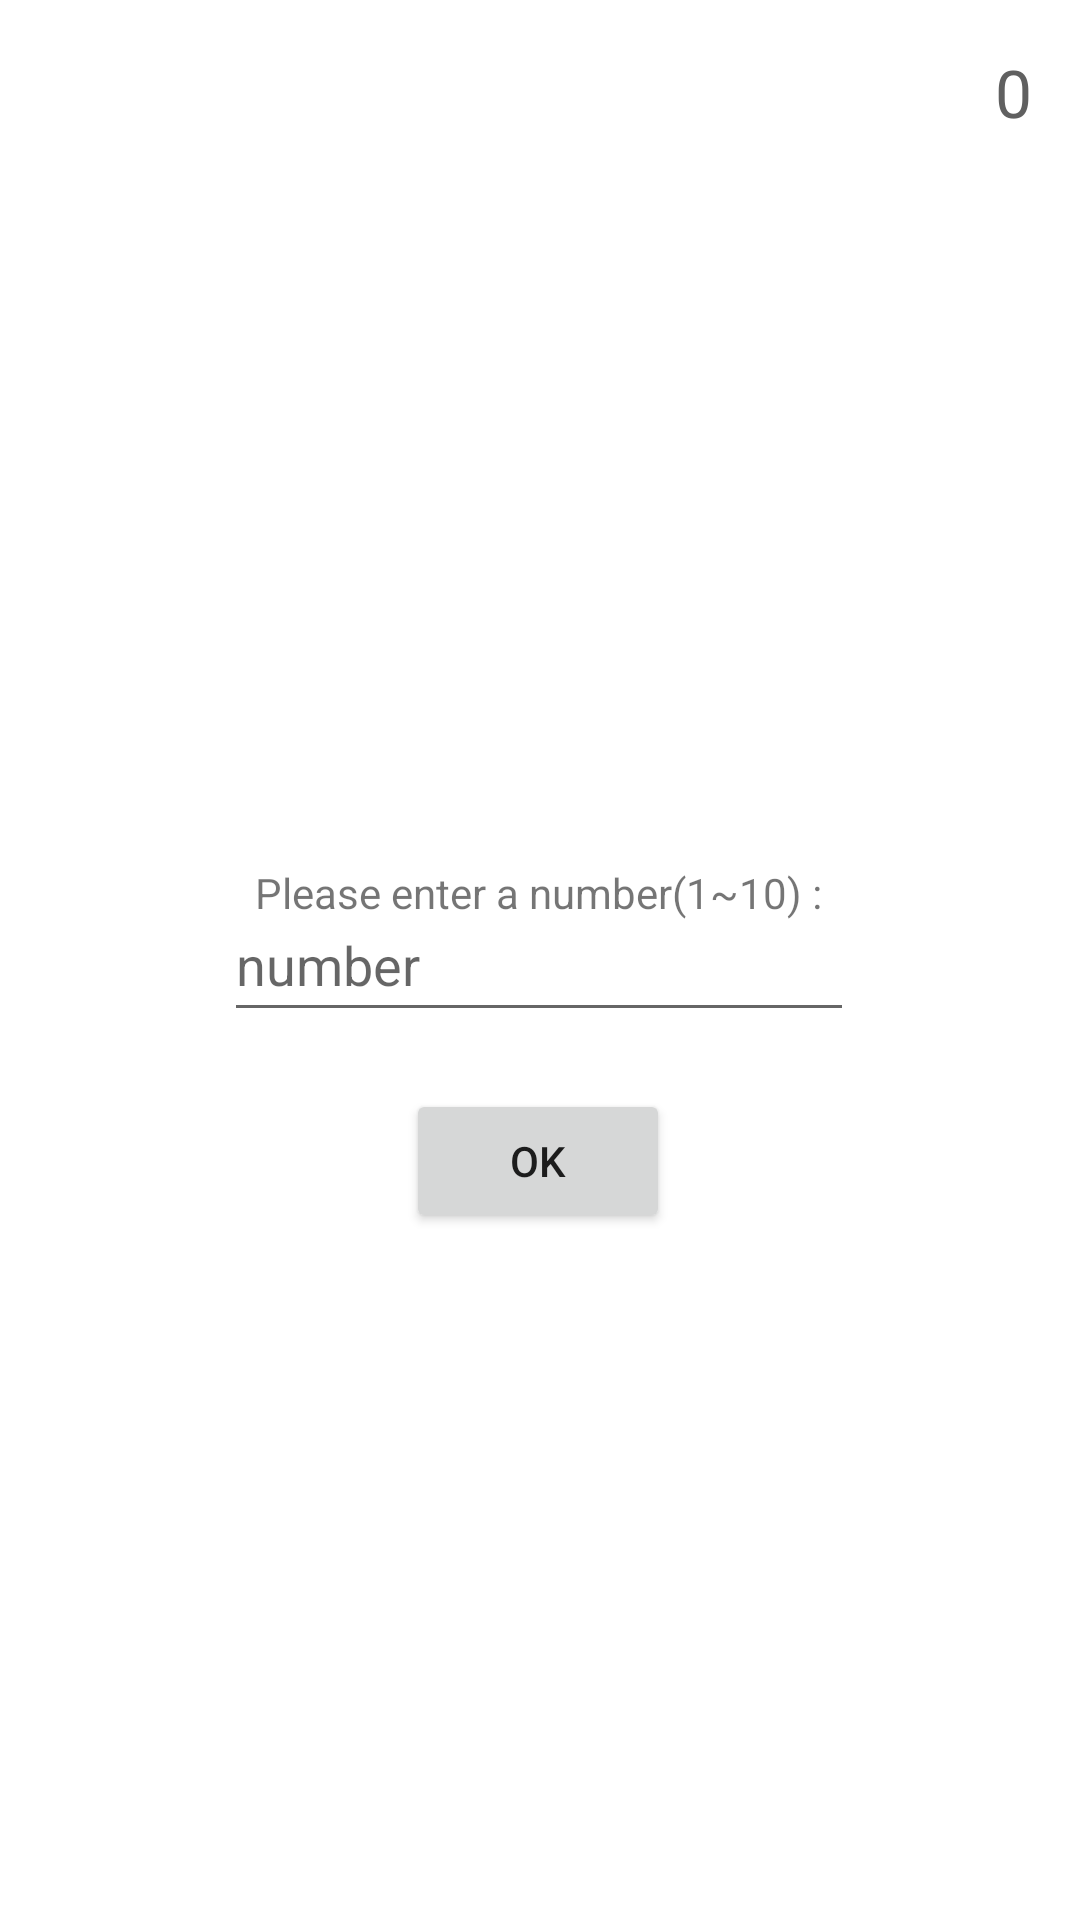

Reconstruct the res/layout file that produces this screen, plus the resources it refers to.
<!-- AndroidManifest.xml: application theme Theme.Guess -->
<!-- res/layout/content_material.xml -->
<?xml version="1.0" encoding="utf-8"?>
<androidx.constraintlayout.widget.ConstraintLayout
    xmlns:android="http://schemas.android.com/apk/res/android"
    xmlns:app="http://schemas.android.com/apk/res-auto"
    android:layout_width="match_parent"
    android:layout_height="match_parent"
    app:layout_behavior="@string/appbar_scrolling_view_behavior">

    <TextView
        android:id="@+id/textView"
        android:layout_width="wrap_content"
        android:layout_height="wrap_content"
        android:layout_marginStart="32dp"
        android:layout_marginTop="288dp"
        android:layout_marginEnd="32dp"
        android:text="@string/enter_a_number"
        app:layout_constraintEnd_toEndOf="parent"
        app:layout_constraintHorizontal_bias="0.496"
        app:layout_constraintStart_toStartOf="parent"
        app:layout_constraintTop_toTopOf="parent" />

    <EditText
        android:id="@+id/ed_number"
        android:layout_width="wrap_content"
        android:layout_height="wrap_content"
        android:ems="10"
        android:hint="number"
        android:inputType="numberDecimal"
        android:minHeight="48dp"
        app:layout_constraintBottom_toBottomOf="parent"
        app:layout_constraintEnd_toEndOf="parent"
        app:layout_constraintHorizontal_bias="0.497"
        app:layout_constraintStart_toStartOf="parent"
        app:layout_constraintTop_toTopOf="parent" />

    <Button
        android:id="@+id/ok_button"
        android:layout_width="wrap_content"
        android:layout_height="wrap_content"
        android:onClick="check"
        android:text="@string/ok"
        app:layout_constraintBottom_toBottomOf="parent"
        app:layout_constraintEnd_toEndOf="parent"
        app:layout_constraintHorizontal_bias="0.498"
        app:layout_constraintStart_toStartOf="parent"
        app:layout_constraintTop_toTopOf="parent"
        app:layout_constraintVertical_bias="0.613" />

    <TextView
        android:id="@+id/counter"
        android:layout_width="wrap_content"
        android:layout_height="wrap_content"
        android:layout_marginTop="16dp"
        android:layout_marginEnd="16dp"
        android:text="0"
        android:textAppearance="@style/TextAppearance.AppCompat.Large"
        android:textColor="#606060"
        app:layout_constraintEnd_toEndOf="parent"
        app:layout_constraintTop_toTopOf="parent" />
</androidx.constraintlayout.widget.ConstraintLayout>
<!-- resources referenced by this layout -->
<resources>
  <string name="enter_a_number">Please enter a number(1~10) :</string>
  <string name="ok">OK</string>
  <style name="Theme.Guess" parent="Theme.MaterialComponents.DayNight.DarkActionBar">
          
          <item name="colorPrimary">@color/purple_500</item>
          <item name="colorPrimaryVariant">@color/purple_700</item>
          <item name="colorOnPrimary">@color/white</item>
          
          <item name="colorSecondary">@color/teal_200</item>
          <item name="colorSecondaryVariant">@color/teal_700</item>
          <item name="colorOnSecondary">@color/black</item>
          
          <item name="android:statusBarColor" tools:targetApi="l">?attr/colorPrimaryVariant</item>
          
      </style>
  <color name="purple_500">#FF6200EE</color>
  <color name="purple_700">#FF3700B3</color>
  <color name="white">#FFFFFFFF</color>
  <color name="teal_200">#FF03DAC5</color>
  <color name="teal_700">#FF018786</color>
  <color name="black">#FF000000</color>
</resources>
